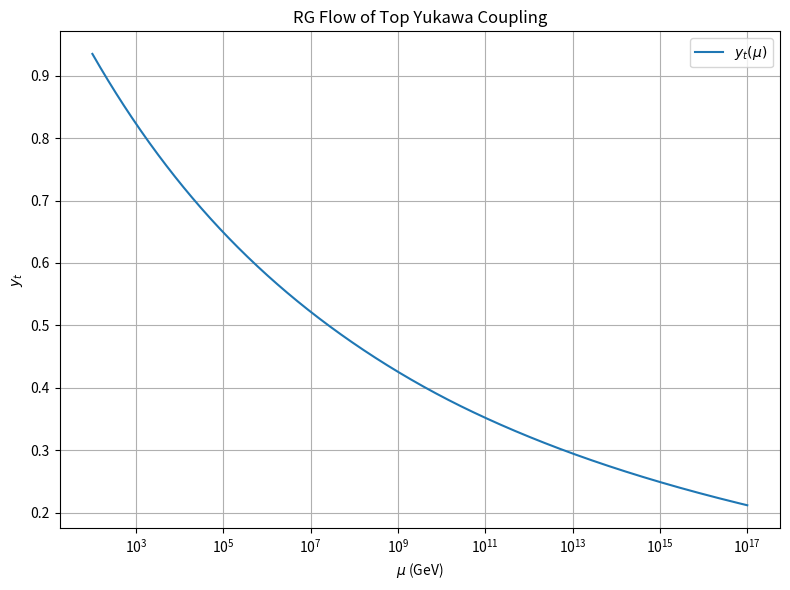

Recreate this plot in Python. (Note: this script raises an exception after producing the figure.)
# ========================================================
# File: c4_2_rg_flow_top_yukawa.py
# Purpose: Solve RG flow of the top Yukawa coupling in MSSM at 1-loop
# Method:
#   - Use beta function for y_t including gauge coupling running effects
#   - Integrate differential equation over energy scale μ = 10² ... 10¹⁷ GeV
# Output:
#   - Plot y_t(μ) vs μ
#   - Print y_t at M_t and at GUT scale ~2e16 GeV
# ========================================================

import numpy as np
import matplotlib.pyplot as plt
from scipy.integrate import solve_ivp

mu = np.logspace(2, 17, 1000)
log_mu = np.log(mu / 173.0)

y_t0 = 0.935

def alpha_inv(mu, alpha0, b):
    return 1/alpha0 - b / (2*np.pi) * np.log(mu / 91.2)

def g(mu, alpha0, b):
    alpha_inv_val = alpha_inv(mu, alpha0, b)
    alpha_inv_clipped = np.clip(alpha_inv_val, 0.1, 1e5)
    return np.sqrt(4*np.pi / alpha_inv_clipped)

def dydlogmu(log_mu, y):
    mu_val = 173.0 * np.exp(log_mu)
    g1_ = g(mu_val, 1/59.0, 6.6)
    g2_ = g(mu_val, 1/29.6, 1.0)
    g3_ = g(mu_val, 1/8.5, -3.0)
    dy = y[0] / (16*np.pi**2) * (4.5*y[0]**2 - ((17/20)*g1_**2 + (9/4)*g2_**2 + 8*g3_**2))
    return [dy]

sol = solve_ivp(dydlogmu, [log_mu[0], log_mu[-1]], [y_t0], t_eval=log_mu, method='RK45')
y_t = sol.y[0]

plt.figure(figsize=(8, 6))
plt.plot(mu, y_t, label=r'$y_t(\mu)$')
plt.xscale('log')
plt.xlabel(r'$\mu$ (GeV)')
plt.ylabel(r'$y_t$')
plt.title('RG Flow of Top Yukawa Coupling')
plt.grid(True)
plt.legend()
plt.tight_layout()
plt.savefig("img/c4_2_top_yukawa_rg_flow.png")
plt.close()

mu_gut = 2.035e16
yt_gut = float(np.interp(np.log(mu_gut / 173.0), sol.t, y_t))

print("=== Top Yukawa RG Flow ===")
print(f"y_t(M_t = 173 GeV) = {y_t0}")
print(f"y_t(μ = {mu_gut:.2e} GeV) ≈ {yt_gut:.4f}")
